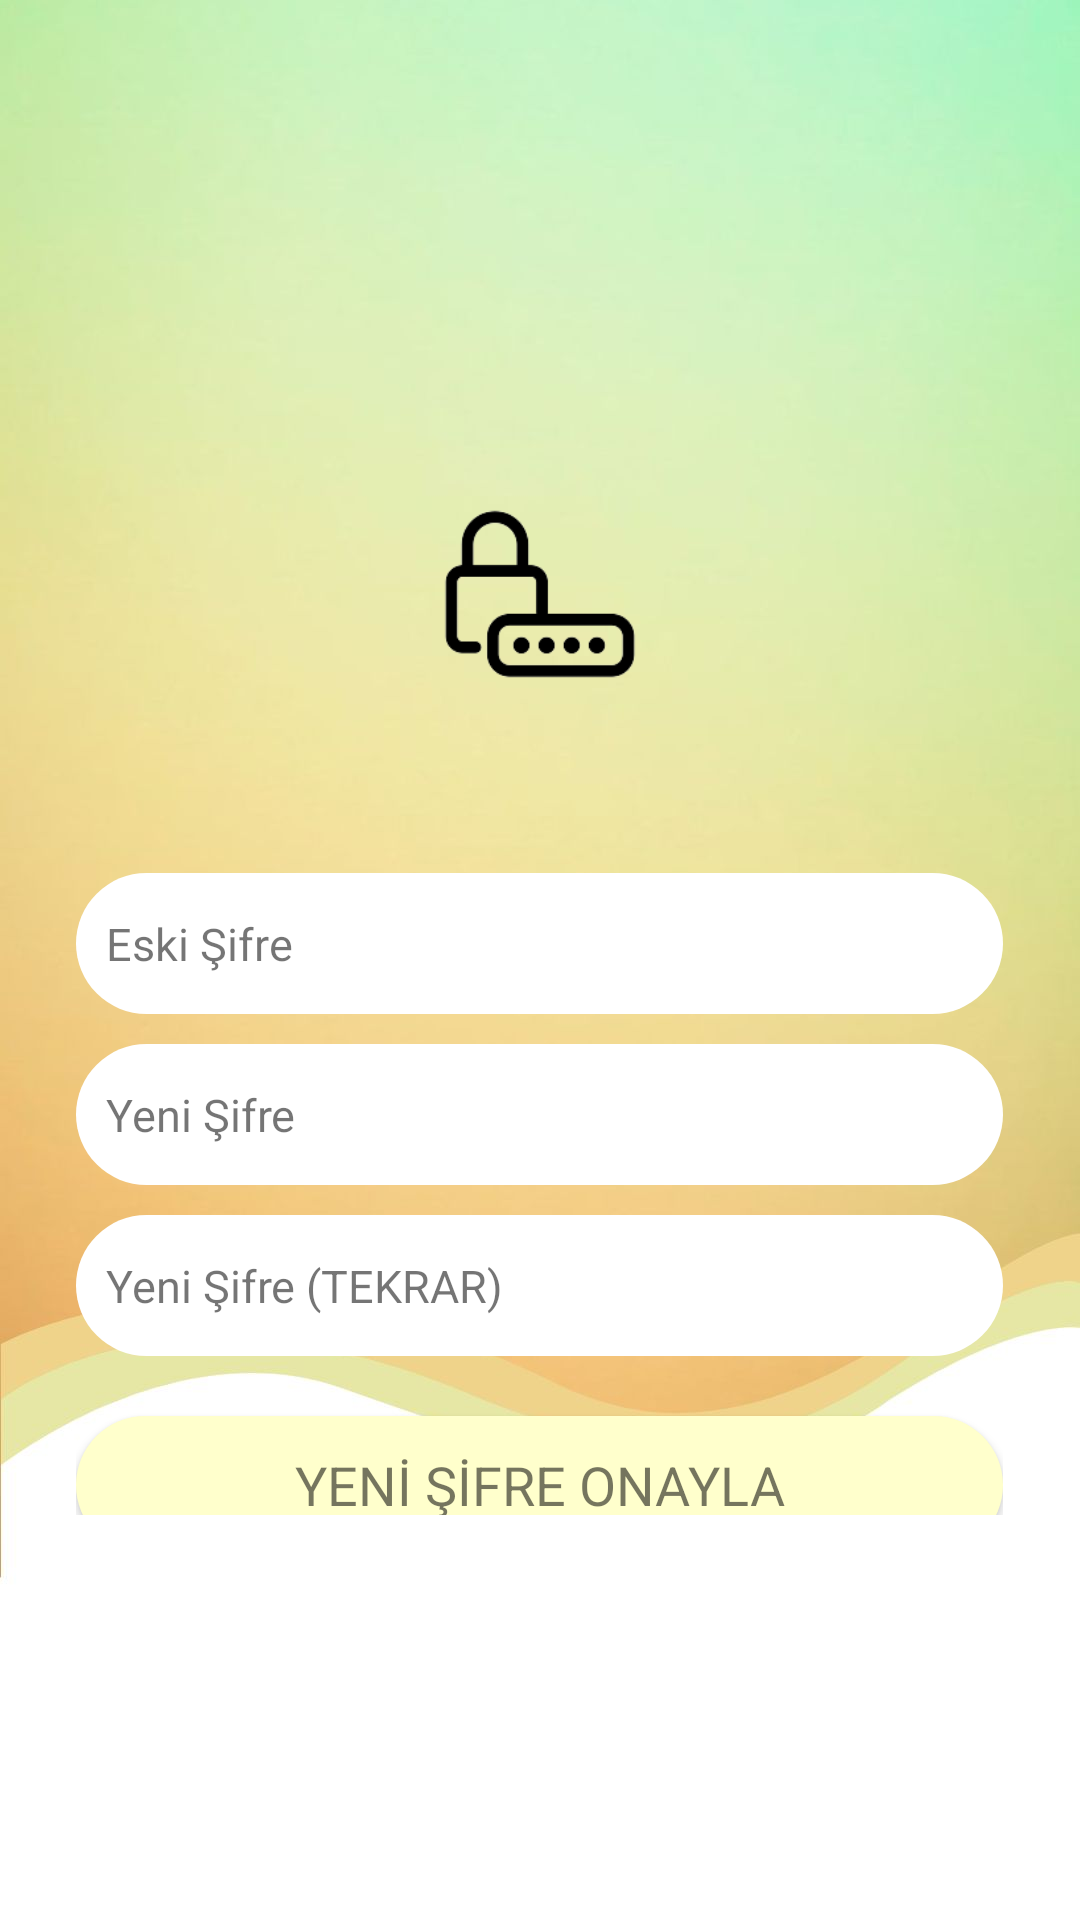

Write the Android layout XML for this screen, with the resource values it uses.
<!-- AndroidManifest.xml: application theme Theme.SIbernetik -->
<!-- res/layout/activity_edit_sifre.xml -->
<?xml version="1.0" encoding="utf-8"?>
<androidx.constraintlayout.widget.ConstraintLayout xmlns:android="http://schemas.android.com/apk/res/android"
    xmlns:app="http://schemas.android.com/apk/res-auto"
    xmlns:tools="http://schemas.android.com/tools"
    android:layout_width="match_parent"
    android:layout_height="match_parent"
    android:background="@drawable/wallpaper1">

    <LinearLayout
        android:id="@+id/linearLayout8"
        android:layout_width="match_parent"
        android:layout_height="match_parent"
        android:orientation="vertical">

        <ImageButton
            android:id="@+id/anasayfaYeniSifreBtn"
            android:layout_width="37dp"
            android:layout_height="39dp"
            android:layout_marginLeft="15dp"
            android:layout_marginTop="15dp"
            android:background="@android:color/transparent"
            android:contentDescription="@string/app_name"
            android:scaleType="centerInside"
            app:srcCompat="@drawable/back" />

        <ImageView
            android:id="@+id/imageView4"
            android:layout_width="match_parent"
            android:layout_height="88dp"
            android:layout_marginTop="100dp"
            android:layout_marginBottom="20dp"
            app:srcCompat="@drawable/lock" />

        <TextView
            android:id="@+id/textView5"
            android:layout_width="match_parent"
            android:layout_height="wrap_content" />

        <LinearLayout
            android:layout_width="wrap_content"
            android:layout_height="wrap_content"
            android:layout_gravity="center"
            android:layout_marginBottom="135dp"
            android:orientation="vertical">

            <EditText
                android:id="@+id/eskiSifreTxt"
                android:layout_width="309dp"
                android:layout_height="wrap_content"
                android:layout_alignParentLeft="true"
                android:layout_alignParentEnd="true"
                android:layout_alignParentRight="true"
                android:layout_gravity="center"
                android:layout_marginTop="10dp"
                android:background="@drawable/custom1"
                android:ems="13"
                android:hint="@string/eski_sifre"
                android:inputType="textPassword"
                android:textColor="?android:attr/textColorTertiaryInverse"
                android:textColorHint="?android:attr/textColorTertiaryInverse"
                android:textSize="20dp" />

            <EditText
                android:id="@+id/yeniSifreTxt"
                android:layout_width="309dp"
                android:layout_height="wrap_content"
                android:layout_alignParentLeft="true"
                android:layout_alignParentEnd="true"
                android:layout_alignParentRight="true"
                android:layout_gravity="center"
                android:layout_marginTop="10dp"
                android:background="@drawable/custom1"
                android:ems="13"
                android:hint="@string/sifre_reset"
                android:inputType="textPassword"
                android:textColor="?android:attr/textColorTertiaryInverse"
                android:textColorHint="?android:attr/textColorTertiaryInverse"
                android:textSize="20dp" />

            <EditText
                android:id="@+id/yeniSifreTekrarTxt"
                android:layout_width="309dp"
                android:layout_height="wrap_content"
                android:layout_alignParentLeft="true"
                android:layout_alignParentEnd="true"
                android:layout_alignParentRight="true"
                android:layout_gravity="center"
                android:layout_marginTop="10dp"
                android:background="@drawable/custom1"
                android:ems="13"
                android:hint="@string/sifre_tekrar_reset"
                android:inputType="textPassword"
                android:textColor="?android:attr/textColorTertiaryInverse"
                android:textColorHint="?android:attr/textColorTertiaryInverse"
                android:textSize="20dp" />

            <Button
                android:id="@+id/btnSifreDegistir"
                android:layout_width="309dp"
                android:layout_height="46dp"
                android:layout_gravity="center"
                android:layout_marginTop="20dp"
                android:background="@drawable/custom4"
                android:ems="19"
                android:text="@string/button_resetpwd"
                android:textColor="?android:attr/textColorTertiaryInverse"
                android:textColorHint="?android:attr/textColorTertiaryInverse" />
        </LinearLayout>

        <ImageView
            android:id="@+id/imageView"
            android:layout_width="353dp"
            android:layout_height="113dp"
            android:layout_gravity="center"
            android:background="?attr/selectableItemBackground"
            android:src="@drawable/sibernetik_logo" />
    </LinearLayout>

</androidx.constraintlayout.widget.ConstraintLayout>
<!-- resources referenced by this layout -->
<resources>
  <!-- drawable custom1 (drawable) -->
  <?xml version="1.0" encoding="utf-8"?>
  <shape xmlns:android="http://schemas.android.com/apk/res/android"
      android:shape="rectangle">
  
      <solid android:color="#FFFFFF"/>
      <padding android:bottom="10dp"
          android:left="10dp"
          android:right="10dp"
          android:top="10dp"/>
  
      <corners android:radius="150dp"/>
  
  </shape>
  <!-- drawable custom4 (drawable) -->
  <?xml version="1.0" encoding="utf-8"?>
  <shape xmlns:android="http://schemas.android.com/apk/res/android"
      android:shape="rectangle">
  
      <solid android:color="#FFFFCC"/>
      <padding android:bottom="10dp"
          android:left="10dp"
          android:right="10dp"
          android:top="10dp"/>
  
      <corners android:radius="150dp"/>
  
  </shape>
  <!-- drawable lock: png bitmap (drawable, 5263 bytes) -->
  <!-- drawable sibernetik_logo: png bitmap (drawable, 31106 bytes) -->
  <!-- drawable wallpaper1: jpg bitmap (drawable, 48233 bytes) -->
  <string name="app_name">Sibernetik</string>
  <string name="button_resetpwd"><font size="18">YENİ ŞİFRE ONAYLA</font></string>
  <string name="eski_sifre"><font size="15">Eski Şifre</font></string>
  <string name="sifre_reset"><font size="15">Yeni Şifre</font></string>
  <string name="sifre_tekrar_reset"><font size="15">Yeni Şifre (TEKRAR)</font></string>
  <style name="Theme.SIbernetik" parent="Theme.AppCompat.NoActionBar">
          
          <item name="colorPrimary">@color/purple_500</item>
          <item name="colorPrimaryVariant" />
          <item name="colorOnPrimary">@color/white</item>
          
          <item name="colorSecondary">@color/teal_200</item>
          <item name="colorSecondaryVariant">@color/teal_700</item>
          <item name="colorOnSecondary">@color/black</item>
          
          <item name="android:statusBarColor" tools:targetApi="l">?attr/colorPrimaryVariant</item>
          <item name="android:navigationBarColor">?attr/colorPrimaryVariant</item>
          <item name="fontFamily">@font/clearsansbold</item>
          
      </style>
  <color name="purple_500">#FF6200EE</color>
  <color name="white">#FFFFFFFF</color>
  <color name="teal_200">#FF03DAC5</color>
  <color name="teal_700">#FF018786</color>
  <color name="black">#FF000000</color>
</resources>
